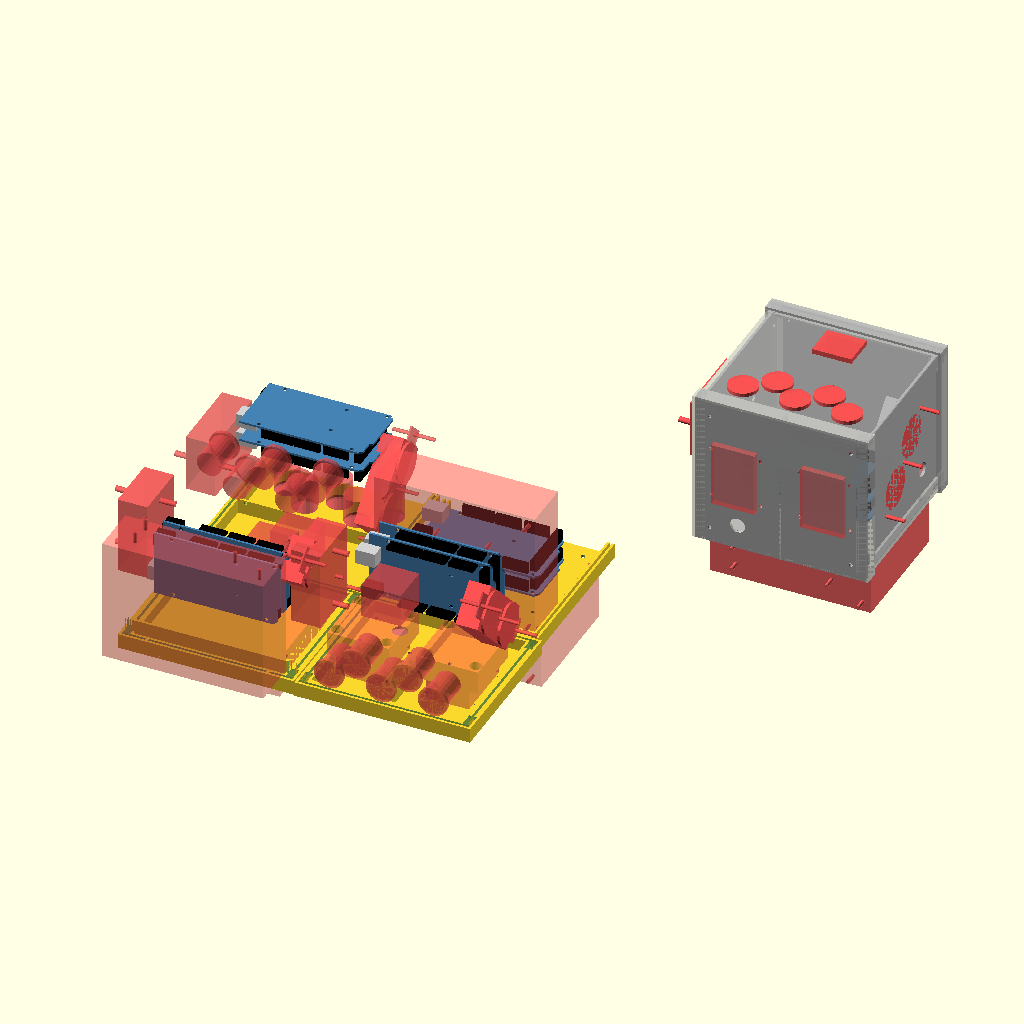
Cell 1: the model at its default parameters.
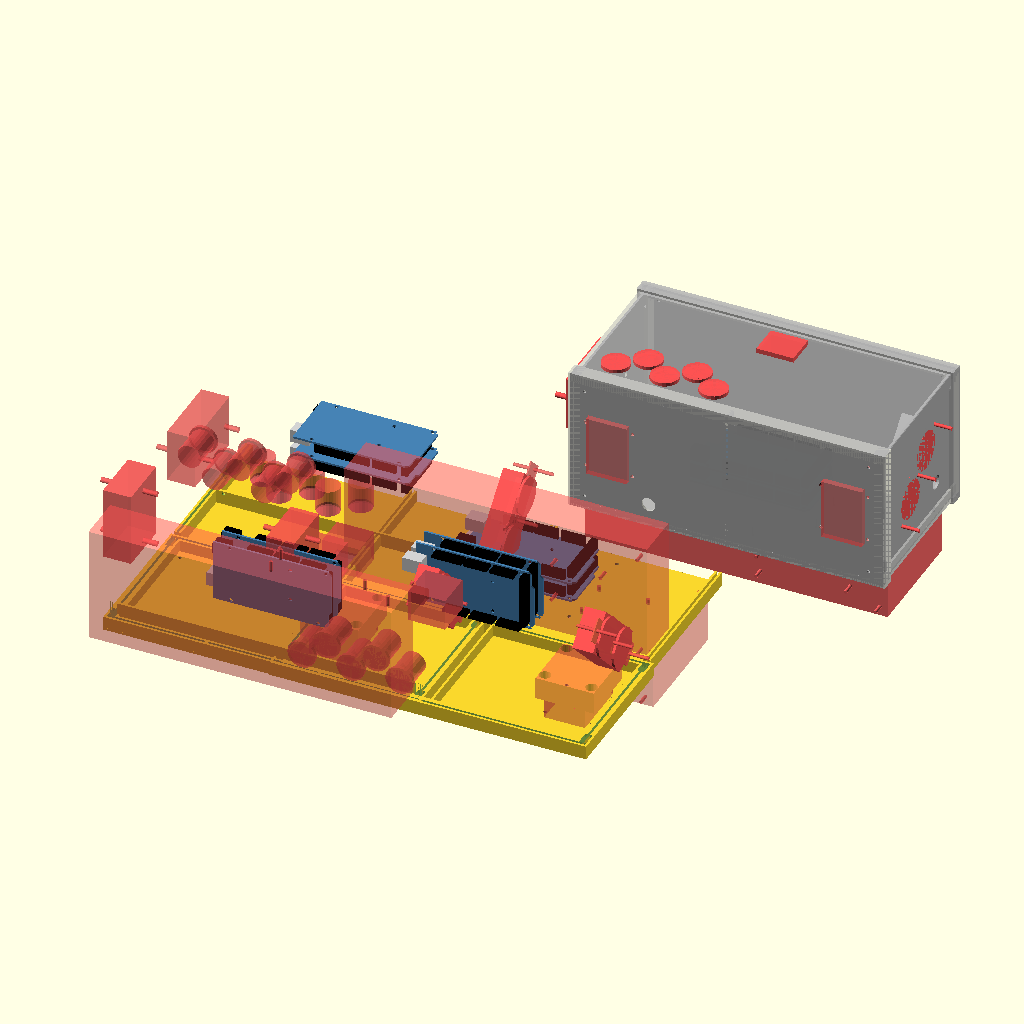
Cell 2: psu_l = 260 (everything else at default).
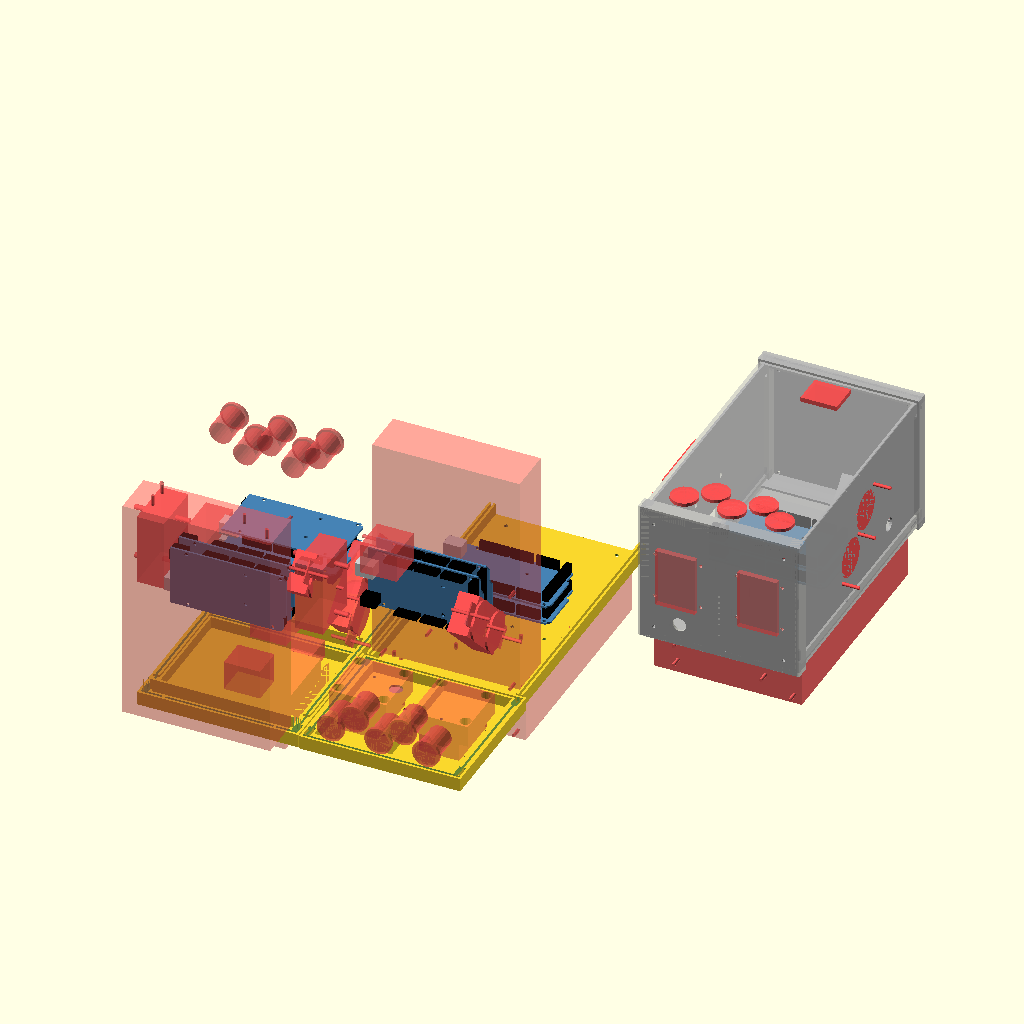
Cell 3: psu_w = 200 (everything else at default).
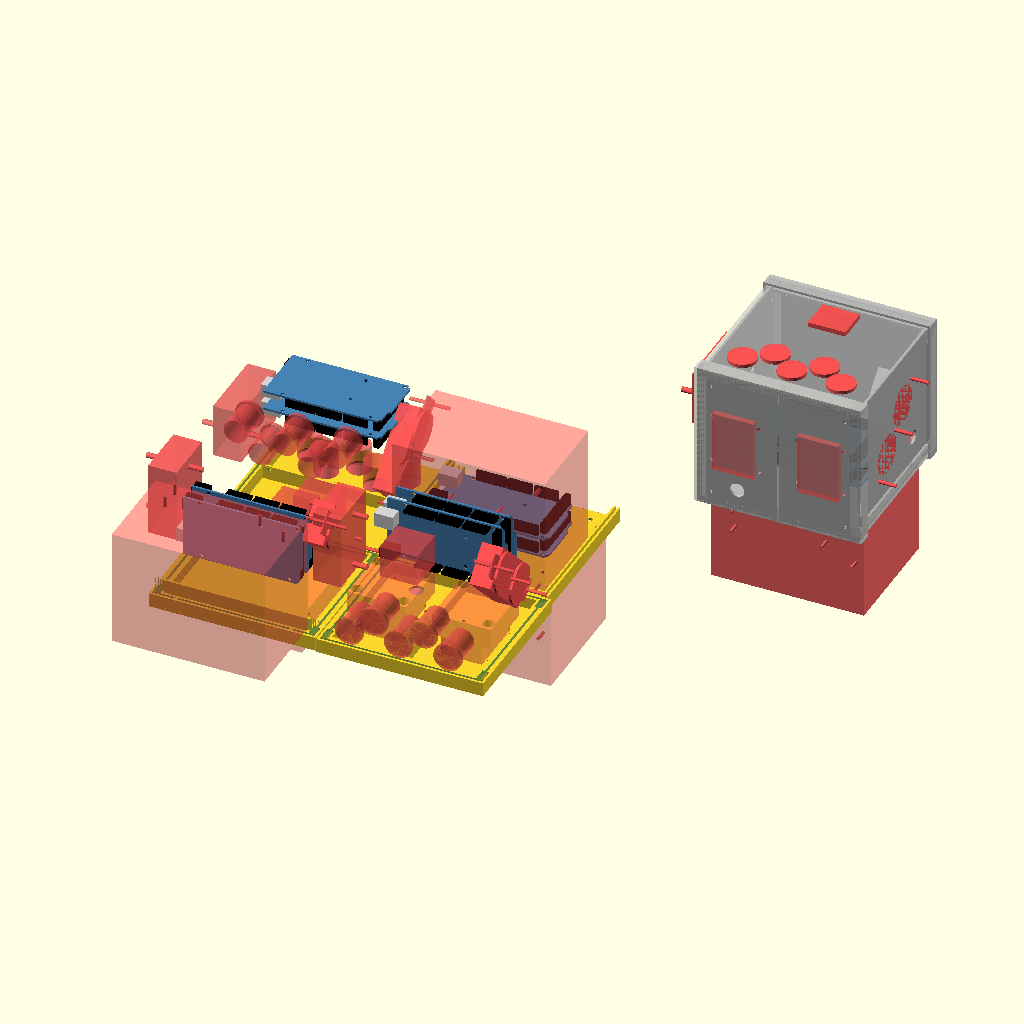
Cell 4: the same model with psu_h = 80.
The same orthographic view direction (rotation 55°, 0°, 25°; colour scheme Cornfield) for every cell, with the view re-fitted per cell, so scale and position can differ between cells.
OpenSCAD source file mower_electrics.scad:
include <arduino.scad>

IN_MM = 25.4;

/////////////////////////////////////////////////
//////////// ELECTRONICS ////////////////////////
/////////////////////////////////////////////////

psu_l = 130;
psu_w = 100;
psu_h = 40;
psu_hole_r = 1.5;
psu_hole_d = 18;

module psu_holes() {
    translate([6.7, -psu_hole_d/2, 32])
            rotate([-90, 0, 0])
            cylinder(r=psu_hole_r, h=psu_hole_d);
    translate([32, -psu_hole_d/2, 20])
        rotate([-90, 0, 0])
        cylinder(r=psu_hole_r, h=psu_hole_d);
    translate([109, -psu_hole_d/2, 28])
        rotate([-90, 0, 0])
        cylinder(r=psu_hole_r, h=psu_hole_d);
    translate([109, -psu_hole_d/2, 10])
        rotate([-90, 0, 0])
        cylinder(r=psu_hole_r, h=psu_hole_d);
    
    // TODO: these are approximate
    translate([4.5, 4.5, -psu_hole_d/2])
        cylinder(r=psu_hole_r, h=psu_hole_d);
    translate([4.5, 94, -psu_hole_d/2])
        cylinder(r=psu_hole_r, h=psu_hole_d);
    translate([36, 68, -psu_hole_d/2])
        cylinder(r=psu_hole_r, h=psu_hole_d);
    translate([78, 68, -psu_hole_d/2])
        cylinder(r=psu_hole_r, h=psu_hole_d);
    translate([78, 35, -psu_hole_d/2])
        cylinder(r=psu_hole_r, h=psu_hole_d);
    translate([118, 90, -psu_hole_d/2])
        cylinder(r=psu_hole_r, h=psu_hole_d);
    translate([118, 4.5, -psu_hole_d/2])
        cylinder(r=psu_hole_r, h=psu_hole_d);
}

module psu() {
    difference() {
        cube([psu_l, psu_w, psu_h]);
        psu_holes();
    }
    psu_holes();
}

mega_l = 102;
mega_w = 55;
mega_h = 18;
mega_hole_r = 3.2 / 2;
mega_lift = 12;

module mega() {
    translate([0, mega_w, 0])
    rotate([0, 0, -90]) {
        % arduino(MEGA2560);
        % translate([0, 0, mega_h - 2])
            arduino(MEGA2560);
        mega_holes();
    }
}

module mega_holes() {
    for (xy=dueHoles) {
        translate([xy[0], xy[1], -mega_h])
            cylinder(r=mega_hole_r, h=mega_h * 3);
    }
    translate([8, -60, 0])
        cube([15, 60, 20]);
}

// TODO: estimated
vreg_l = 55;
vreg_w = 40;
vreg_h = 20;  

module vreg() {
    cube([vreg_l, vreg_w, vreg_h]);
}

// TODO: estimated
rc_l = 20;
rc_w = 40;
rc_h = 50;  

module rc() {
    cube([rc_l, rc_w, rc_h]);
}

bat_l = 150;
bat_w = 90;
bat_h = 95;
module bat() {
    cube([bat_l, bat_w, bat_h]);
}


dcctl_l = 50;
dcctl_w = 42;
dcctl_h = 52;
dcctl_hs_l = 35;
dcctl_hs_w = 23;
dcctl_hs_h = dcctl_h;
dcctl_hole_r = 3/2;
dcctl_hole_offset = 5;
dcctl_board_th = 1.5;
dcctl_board_side_w = dcctl_w - dcctl_hs_w;

module dcctl_holes() {
    for (x=[dcctl_hole_offset, dcctl_l - dcctl_hole_offset]) {
        for (z=[dcctl_hole_offset, dcctl_l - dcctl_hole_offset]) {
            translate([x, 0, z]) {
                rotate([-90, 0, 0]) {
                    translate([0, 0, -dcctl_hs_w])
                        cylinder(r=dcctl_hole_r, h=dcctl_w);
                    translate([0, 0, dcctl_board_th]) 
                        cylinder(r=dcctl_hole_offset, h=dcctl_board_side_w);
                }
            }
        }
    }
}

module dcctl() {
    difference() {
        cube([dcctl_l, dcctl_board_side_w, dcctl_h]);
        dcctl_holes();
    }    
    translate([(dcctl_l - dcctl_hs_l) / 2, -dcctl_hs_w, 0])
        cube([dcctl_hs_l, dcctl_hs_w, dcctl_hs_h]);
}

stepctl_l = 110;
stepctl_w = 34;
stepctl_h = 82;
stepctl_notch_l = 7;
stepctl_notch_w = 22;
stepctl_flange_h = 4;
stepctl_hole_or = 5.5 / 2;
stepctl_hole_l = 9;
stepctl_hole_offset = 5;
stepctl_wire_w = 16;
stepctl_wire_l = 80;
stepctl_wire_h = 25;

module stepctl() {
    difference() {
        union() {
            cube([stepctl_l, stepctl_w, stepctl_h]);
            translate([(stepctl_l - stepctl_wire_l) / 2, 0, stepctl_h])
                cube([stepctl_wire_l, stepctl_wire_w, stepctl_wire_h]);
        }
        translate([stepctl_hole_l - stepctl_hole_or, stepctl_hole_offset + stepctl_hole_or, 0])
            cylinder(r=stepctl_hole_or, h=stepctl_flange_h);      
        translate([stepctl_l - stepctl_hole_l + stepctl_hole_or, stepctl_hole_offset + stepctl_hole_or, 0])
            cylinder(r=stepctl_hole_or, h=stepctl_flange_h);
        translate([stepctl_l - stepctl_hole_l + stepctl_hole_or, stepctl_hole_offset, 0])
            cube([stepctl_hole_l - stepctl_hole_or, 2 * stepctl_hole_or, stepctl_flange_h]);
        translate([0, stepctl_hole_offset, 0])
            cube([stepctl_hole_l - stepctl_hole_or, 2 * stepctl_hole_or, stepctl_flange_h]);
        stepctl_holes();
        translate([0, 0, stepctl_flange_h])
            cube([stepctl_notch_l, stepctl_notch_w, stepctl_h]);
        translate([stepctl_l - stepctl_notch_l, 0, stepctl_flange_h])
            cube([stepctl_notch_l, stepctl_notch_w, stepctl_h]);
    }
    stepctl_holes();
}

module stepctl_holes() {
    translate([stepctl_l - stepctl_hole_l + stepctl_hole_or, stepctl_hole_offset + stepctl_hole_or, -mega_h])
        cylinder(r=stepctl_hole_or-1, h=2 * mega_h);
    translate([stepctl_hole_l - stepctl_hole_or, stepctl_hole_offset + stepctl_hole_or, -mega_h])
        cylinder(r=stepctl_hole_or-1, h=2 * mega_h);
}

eface_gap = 4;
eface_l = psu_l + 2 * eface_gap;
eface_w = eface_gap / 2;
eface_h = stepctl_h + 4 * eface_gap + stepctl_wire_h;
eface_spine_w = eface_gap * 3;
panel_h = eface_h;

module electronics_face() {
    psu_h = 0;
    difference() {
        union() {
            cube([eface_l, eface_w, eface_h]);
            translate([eface_l / 2 - eface_w / 2, 0, 0])
                cube([eface_w, eface_spine_w, eface_h]);
            
            translate([-eface_w, 0, 0])
                cube([eface_w, eface_spine_w, eface_h + eface_w]);
            translate([0, 0, eface_h - 3 * eface_w])
                cube([eface_l, eface_spine_w, 4 * eface_w]);
            translate([eface_l, 0, 0])
                cube([eface_w, eface_spine_w, eface_h + eface_w]);
            translate([0, 0, 0])
                cube([eface_l, eface_spine_w, eface_w]);
            translate([0, 0, 2*eface_w])
                cube([eface_l, eface_spine_w, eface_w]);
            translate([0, 0, 2*eface_w])
                cube([4*eface_w, eface_spine_w, eface_h - eface_w]);
            translate([eface_l - eface_w*4, 0, 2*eface_w])
                cube([5*eface_w, eface_spine_w, eface_h - eface_w]);
        }
        translate([eface_l / 4, -1, 20])
                rotate([-90, 0, 0])
                cylinder(r=6, h=eface_w * 2 );

        translate(eface_offset(-1)) {
            translate(eparts_offset()) eparts_dcctls();
            eshelf_attach_holes_in_place();
            ewall_left_in_place();
            ewall_right_in_place();
            eshelf_in_place();
            eceil_in_place();
        }   
    }
}

eshelf_w = psu_w + 2 * (eface_gap + eface_spine_w);
eshelf_l = eface_l;

module eshelf_attach_holes_in_place() {
    translate(eface_offset())
        eshelf_attach_holes();
}

module eshelf_attach_holes() {
  translate([eface_spine_w, -eface_spine_w, eface_spine_w])
    rotate([-90, 0, 0])
        cylinder(r=psu_hole_r, h=eshelf_w + 2 * eface_spine_w);
    
  translate([eface_spine_w, -eface_spine_w, panel_h - eface_spine_w])
    rotate([-90, 0, 0])
        cylinder(r=psu_hole_r, h=eshelf_w + 2 * eface_spine_w);
    
  translate([eface_l - eface_spine_w, -eface_spine_w, eface_spine_w])
    rotate([-90, 0, 0])
        cylinder(r=psu_hole_r, h=eshelf_w + 2 * eface_spine_w);
    
  translate([eface_l - eface_spine_w, -eface_spine_w, panel_h - eface_spine_w])
    rotate([-90, 0, 0])
        cylinder(r=psu_hole_r, h=eshelf_w + 2 * eface_spine_w);
}

module electronics_shelf() {
    difference() {
        union() {
            translate([eface_w, 0, 0])
                cube([eshelf_l - 2 * eface_w, eshelf_w, eface_w]);
            translate([0, 0, 0])
                cube([eface_w, eshelf_w, eface_spine_w]);
            translate([eshelf_l - eface_w, 0, 0])
                cube([eface_w, eshelf_w, eface_spine_w]);
            translate([2 * eface_w, 0, 0])
                cube([eface_w, eshelf_w, eface_spine_w]);
            translate([eshelf_l - 3 * eface_w, 0, 0])
                cube([eface_w, eshelf_w, eface_spine_w]);
        }
        translate(eshelf_offset(-1)) {
            translate(eparts_offset()) {
                eparts_mega();
                eparts_stepctl();
            }
            eshelf_attach_holes_in_place();
            # psu_in_place();
        }   
    }
}

module electronics_wall_left() {
    eslot_h = 7;
    eslot_w = 40;
    difference() {
        cube([eface_w, eshelf_w, panel_h - 3 * eface_w]);
        translate(ewall_left_offset(-1)) {
            eshelf_attach_holes_in_place();
            translate(eparts_offset())
                eparts_mega();
        }
        # translate([0, eshelf_w / 2, panel_h / 2])
            rotate([90, 0, 0])
            rotate([0, -90, 0])
            ssr();
        * translate([0, (eshelf_w - eslot_w) / 2, panel_h / 2 + ssr_w / 2 + eface_gap])  
            cube([eface_w, eslot_w, eslot_h]);
    }
}

module electronics_wall_right() {
    panel_h = panel_h - 3 * eface_w;
    difference() {
        union() {
            cube([eface_w, eshelf_w, panel_h]);
            translate([0, eshelf_w / 2, panel_h / 2])
                rotate([-45, 0, 0])
                difference() {
                    translate([-outlet_d, -outlet_w/2 - eface_gap - eface_w, -outlet_l / 2 - eface_gap - eface_w])
                        cube([outlet_d, outlet_w + 2 * eface_gap + 2 * eface_w, outlet_l + 2 * eface_gap + 2 * eface_w]);
                    translate([-outlet_d, -outlet_w/2 - eface_gap, -outlet_l / 2 - eface_gap])
                        cube([outlet_d, outlet_w + 2 * eface_gap, outlet_l + 2 * eface_gap]);
                    translate([-outlet_d,  - outlet_flange_w / 2, -outlet_flange_l / 2,])
        cube([outlet_d, outlet_flange_w, outlet_flange_l]);
                }
        }
        
        translate([-1, 3 * eshelf_w / 4, eface_h / 4])
                rotate([0, 90, 0])
                cylinder(r=6, h=eface_w * 2);
        translate(ewall_left_offset(-1))
            eshelf_attach_holes_in_place();
         # translate([0, eshelf_w / 2, panel_h / 2])
            rotate([-45, 0, 0])
            rotate([0, 90, 0])
            outlet();
    }
}

module electronics_wall_back() {
    difference() {
        union() {
            cube([eshelf_l + 2 * eface_w, eface_w, panel_h]);
            translate([0, -eface_spine_w + eface_w, 0]) {
                cube([eshelf_l + 2 * eface_w, eface_spine_w, 3 * eface_w]);
                cube([eface_w * 5, eface_spine_w, panel_h]);
                translate([0, 0, panel_h - 2 * eface_w])
                    cube([eshelf_l + 2 * eface_w, eface_spine_w, 3 * eface_w]);
                translate([eshelf_l - 3* eface_w, 0, 0])
                    cube([5 * eface_w, eface_spine_w, panel_h]);
            }
            translate([eface_w, -stepctl_notch_w + eface_w, 4 * eface_w])
                cube([eshelf_l, stepctl_notch_w, eface_w]);
        }
        translate(ewall_back_offset(-1)) {
            # translate(eparts_offset())
                eparts_stepctl();
             eshelf_attach_holes_in_place();
            ewall_left_in_place();
            ewall_right_in_place();
            eceil_in_place();
            eshelf_in_place();
        }
    }
}

rocker_or = 10;
rocker_h = 25;
rocker_lip_h = 3;
rocker_lip_or = 12;
num_rockers = 5;
iec_plug_l = 32;
iec_plug_w = 27;
iec_plug_h = 32;

module iec_plug() {
    translate([0, 0, -iec_plug_h + 6])
    cube([iec_plug_l, iec_plug_w, iec_plug_h]);
}

module rocker() {
    translate([0, 0, -rocker_h])
        cylinder(r=rocker_or, h=rocker_h + rocker_lip_h);
    # cylinder(r=rocker_lip_or, h=rocker_lip_h);
}


module electronics_ceil() {
    difference() {
        union() {
            cube([eshelf_l, eshelf_w, eface_w]);
            translate([0, 0, -eface_spine_w]) {
                cube([3 * eface_w, eshelf_w, eface_spine_w]);
                
                translate([eshelf_l - 3 * eface_w, 0, 0])
                    cube([3 * eface_w, eshelf_w, eface_spine_w]);
                translate([3 * eface_w, eshelf_w / 2 - eface_w/2, 0])
                    cube([eface_l - 6 * eface_w, eface_w, eface_spine_w]);
            }
        }
        # translate([eshelf_l / 2 - iec_plug_l / 2, eshelf_w - eface_spine_w - 2 * eface_gap - iec_plug_w , 0])
            iec_plug();
        for (i=[0:num_rockers - 1]) {
            translate([eface_spine_w + eface_gap + rocker_or + i * (2.5 * rocker_or - eface_gap), eface_spine_w + 2* eface_gap + 2 * eface_w + 1.5 * rocker_or * (i % 2), eface_w])
                # rocker();
        }
        translate(eceil_offset(-1)) {
            eshelf_attach_holes_in_place();
            ewall_left_in_place();
            ewall_right_in_place();
        }
    }
}

//outlet_l = 72;
//outlet_w = 35;
//outlet_h = 23;
outlet_flange_l = 93;
outlet_flange_w = 19;
outlet_flange_h = 17;
outlet_flange_th = 1.125;
outlet_hole_cc_l = 84;
outlet_hole_or = 3/2;
outlet_screw_c_c = 84;

outlet_w = 34;
outlet_h = 70;
outlet_l = outlet_h;
outlet_center = 10;
outlet_screw_od = 3;
outlet_face_d = 5;
outlet_d = 18;
face_d = eface_w;

plug_h = (outlet_h - outlet_center) / 2;
module plug_face() {
    intersection() {
        cube([plug_h, outlet_w, outlet_face_d]);
        translate([plug_h / 2, outlet_w / 2, 0])
            cylinder(h=face_d, r=outlet_w / 2);
    }
}

module outlet() {
    * translate([-outlet_h / 2, -outlet_w / 2, -outlet_flange_h])
        cube([outlet_h, outlet_w, outlet_d]);
    translate([-outlet_flange_l / 2, - outlet_flange_w / 2, -outlet_flange_th])
        cube([outlet_flange_l, outlet_flange_w, outlet_flange_th]);
    for (x=[1, 0, -1]) {
        translate([x * outlet_hole_cc_l/2, 0, -outlet_flange_h])
            cylinder(r=outlet_hole_or, h=outlet_w);
        
    
    translate([outlet_center / 2, -outlet_w / 2, 0])
        plug_face();
    translate([-outlet_center / 2 - plug_h, -outlet_w / 2, 0])
        plug_face();
    translate([-outlet_h/2, -outlet_w/2, -outlet_d])
        cube([outlet_h, outlet_w, outlet_d]);
    }
}

ssr_l = 63;
ssr_w = 46;
ssr_h = 24;
ssr_hole_or = 4.5/2;
ssr_hole_cc = 47;

module ssr() {
    translate([-ssr_l / 2, -ssr_w / 2, 0])
        cube([ssr_l, ssr_w, ssr_h]);
    translate([-ssr_hole_cc/2, 0, -ssr_h/2])
        cylinder(r=ssr_hole_or, h=2*ssr_h);
    translate([ssr_hole_cc/2, 0, -ssr_h/2])
        cylinder(r=ssr_hole_or, h=2*ssr_h);
}


module eparts_dcctls() {
    translate([-eshelf_l/2 + 2 * eface_gap, -psu_w/2, (eface_h - dcctl_h) / 2]) {
        # dcctl();
        dcctl_holes();
    }
    translate([eshelf_l/2 - dcctl_l - 2 * eface_gap, -psu_w/2, (eface_h - dcctl_h) / 2]) {
        # dcctl();
        dcctl_holes();
    }
}

module eparts_mega() {
    translate([-mega_l / 2, -mega_w / 2, eface_gap + eface_w + mega_lift]) 
    {
        mega();
    }
    translate([-mega_l / 2 + 13, -vreg_w / 2, mega_h]) 
        vreg();
    translate([mega_l / 2 - 13 - rc_l, -rc_w / 2, mega_h]) 
        rc();
}

module eparts_stepctl() {
    translate([-stepctl_l/2, eshelf_w / 2 - stepctl_notch_w + 2.5*eface_w, 4 * eface_w]) 
        stepctl();
}

module eparts() {
    eparts_dcctls();
    eparts_mega();
    eparts_stepctl();
}

module electronics_box() {
     psu_in_place();
    * eparts_in_place();
     eface_in_place();
     eshelf_in_place();
      ewall_right_in_place();
     ewall_left_in_place();
     ewall_back_in_place();
     eceil_in_place();
     * bat_in_place();
}

module bat_in_place() {
    translate([-bat_l/2, -bat_h/2, -psu_h - eface_gap]) 
        rotate([-90, 0, 0])
        bat();
}

module psu_in_place() {
    translate([psu_l / 2, -psu_w / 2,0 ]) {
        rotate([0, 180, 0])
        psu();  
    }
}

function eparts_offset(dir=1) = dir * [0, 0, eface_w];

module eparts_in_place() {
    translate(eparts_offset()) eparts();
}
    
function eface_offset(dir=1) = dir * [-eface_l / 2, -eshelf_w / 2 - eface_w, 0];

module eface_in_place() {
    translate(eface_offset())
        electronics_face();
}

function eshelf_offset(dir=1) = dir * [-eshelf_l / 2, -eshelf_w / 2 + eface_w, eface_w];

module eshelf_in_place() {
    translate(eshelf_offset())
        electronics_shelf();
}

function ewall_left_offset(dir=1) = dir * [-eshelf_l/2 + eface_w, -eshelf_w/2 + eface_w, eface_w * 2];

module ewall_left_in_place() {
    translate(ewall_left_offset())
        electronics_wall_left();
}
    
function ewall_right_offset(dir=1) = dir * [eshelf_l / 2 - 2 * eface_w, -eshelf_w / 2 + eface_w, 2 * eface_w];

module ewall_right_in_place() {
    translate(ewall_right_offset())
        electronics_wall_right();
}
    
function ewall_back_offset(dir=1) = dir * [-eshelf_l/2 - eface_w, eshelf_w / 2 + eface_w, 0];

module ewall_back_in_place() {
    translate(ewall_back_offset())
        electronics_wall_back();
}

function eceil_offset(dir=1) = dir * [-eshelf_l/2, -eshelf_w/2 + eface_w, panel_h - eface_w];

module eceil_in_place() {
    translate(eceil_offset())
        electronics_ceil();
}

/////////////////////////////////////////////////
//////////// RENDER /////////////////////////////
/////////////////////////////////////////////////
$fn = 24;

module layout() {
    % translate([250, 250, 0])
        electronics_box();
    
    translate([1, 1, 0])
        electronics_shelf();
    
    translate([-140, 133, eface_w])
        rotate([180, 0, 0]) 
        electronics_ceil();
    
    translate([eface_w + 1, -1, 0])
        rotate([90, 0, 0])
        electronics_face();
    
    translate([-142, -125, eface_w])
        rotate([-90, 0, 0])
        electronics_wall_back();
    
    * translate([0, 0, 0]) 
        rotate([0, -90, 0])
        electronics_wall_left();
    
     * translate([-1, 1, eface_w]) 
        rotate([0, 90, 0])
        electronics_wall_right();
        
     
    
    
}
layout();
//!electronics_wall_back();

//electronics_box();
Parameter table extracted from the source (name, type, default, range or options):
IN_MM: number, default 25.4
psu_l: number, default 130
psu_w: number, default 100
psu_h: number, default 40
psu_hole_r: number, default 1.5
psu_hole_d: number, default 18
